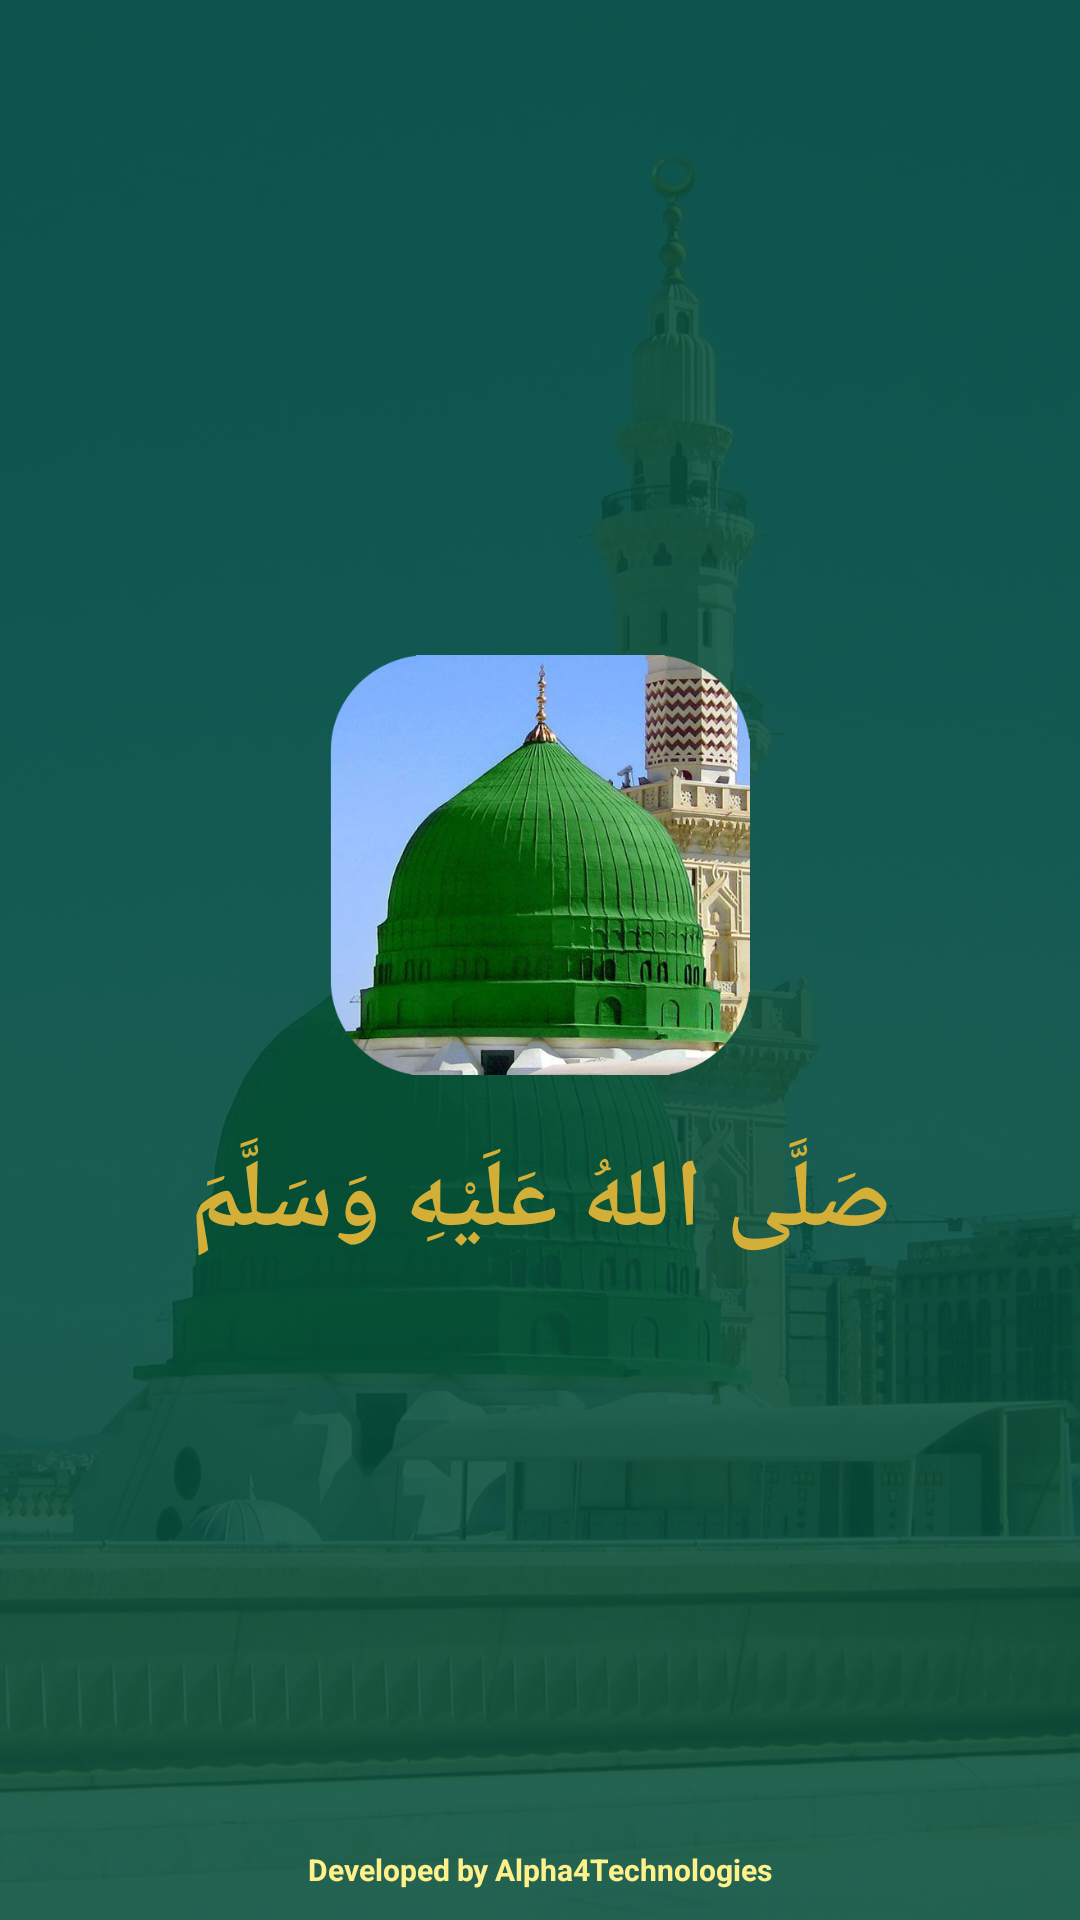

Here is an Android app screen rendered from its layout file. Give the layout XML and the strings, colors and styles it references.
<!-- AndroidManifest.xml: application theme Theme.DuroodCounter -->
<!-- res/layout/activity_splash.xml -->
<?xml version="1.0" encoding="utf-8"?>
<androidx.constraintlayout.widget.ConstraintLayout xmlns:android="http://schemas.android.com/apk/res/android"
    xmlns:app="http://schemas.android.com/apk/res-auto"
    android:layout_width="match_parent"
    android:layout_height="match_parent"
    android:background="@color/islamic_green_primary">

    
    <ImageView
        android:id="@+id/ivSplashBgPattern"
        android:layout_width="0dp"
        android:layout_height="0dp"
        android:alpha="0.12"
        android:contentDescription="@null"
        android:scaleType="centerCrop"
        android:src="@drawable/bg_splash"
        app:layout_constraintBottom_toBottomOf="parent"
        app:layout_constraintEnd_toEndOf="parent"
        app:layout_constraintStart_toStartOf="parent"
        app:layout_constraintTop_toTopOf="parent" />

    
    <LinearLayout
        android:layout_width="wrap_content"
        android:layout_height="wrap_content"
        android:gravity="center"
        android:orientation="vertical"
        app:layout_constraintBottom_toBottomOf="parent"
        app:layout_constraintEnd_toEndOf="parent"
        app:layout_constraintStart_toStartOf="parent"
        app:layout_constraintTop_toTopOf="parent">

        <ImageView
            android:id="@+id/ivSplashLogo"
            android:layout_width="140dp"
            android:layout_height="140dp"
            android:contentDescription="@string/app_name"
            android:src="@drawable/logo_durood" />

        <TextView
            android:id="@+id/tvSplashTitle"
            android:layout_width="wrap_content"
            android:layout_height="wrap_content"
            android:layout_marginTop="20dp"
            android:text="صَلَّى اللهُ عَلَيْهِ وَسَلَّمَ"
            android:textColor="@color/islamic_gold"
            android:textSize="32sp"
            android:textStyle="bold" />

        <TextView
            android:layout_width="wrap_content"
            android:layout_height="wrap_content"
            android:layout_marginTop="6dp"
            android:visibility="gone"
            android:text="Durood &amp; Tasbih Counter"
            android:textColor="@color/islamic_mint_light"
            android:textSize="14sp" />
    </LinearLayout>

    
    <TextView
        android:id="@+id/tvDeveloperFooter"
        android:layout_width="wrap_content"
        android:layout_height="wrap_content"
        android:layout_marginBottom="10dp"
        android:text="Developed by Alpha4Technologies"
        android:textColor="@color/islamic_gold_light"
        android:textSize="10sp"
        android:textStyle="bold"
        app:layout_constraintBottom_toBottomOf="parent"
        app:layout_constraintEnd_toEndOf="parent"
        app:layout_constraintStart_toStartOf="parent" />

</androidx.constraintlayout.widget.ConstraintLayout>
<!-- resources referenced by this layout -->
<resources>
  <color name="islamic_gold">#D4AF37</color>
  <color name="islamic_gold_light">#FEF08A</color>
  <color name="islamic_green_primary">#064E3B</color>
  <color name="islamic_mint_light">#F0FDF4</color>
  <!-- drawable bg_splash: jpg bitmap (drawable, 171149 bytes) -->
  <!-- drawable logo_durood: png bitmap (drawable, 383452 bytes) -->
  <string name="app_name">Durood Counter</string>
  <style name="Theme.DuroodCounter" parent="Base.Theme.DuroodCounter" />
  <style name="Base.Theme.DuroodCounter" parent="Theme.Material3.Light.NoActionBar">
          <item name="colorPrimary">@color/islamic_green_primary</item>
          <item name="colorOnPrimary">@color/white</item>
          <item name="colorPrimaryContainer">@color/islamic_mint_light</item>
          <item name="colorOnPrimaryContainer">@color/islamic_green_dark</item>
          <item name="colorSecondary">@color/islamic_gold</item>
          <item name="colorOnSecondary">@color/black</item>
          <item name="android:windowBackground">@color/bg_light</item>
          <item name="android:statusBarColor">@color/islamic_green_dark</item>
          <item name="android:windowLightStatusBar">false</item>
      </style>
  <color name="white">#FFFFFFFF</color>
  <color name="islamic_green_dark">#022C22</color>
  <color name="black">#FF000000</color>
  <color name="bg_light">#F8FAFC</color>
</resources>
